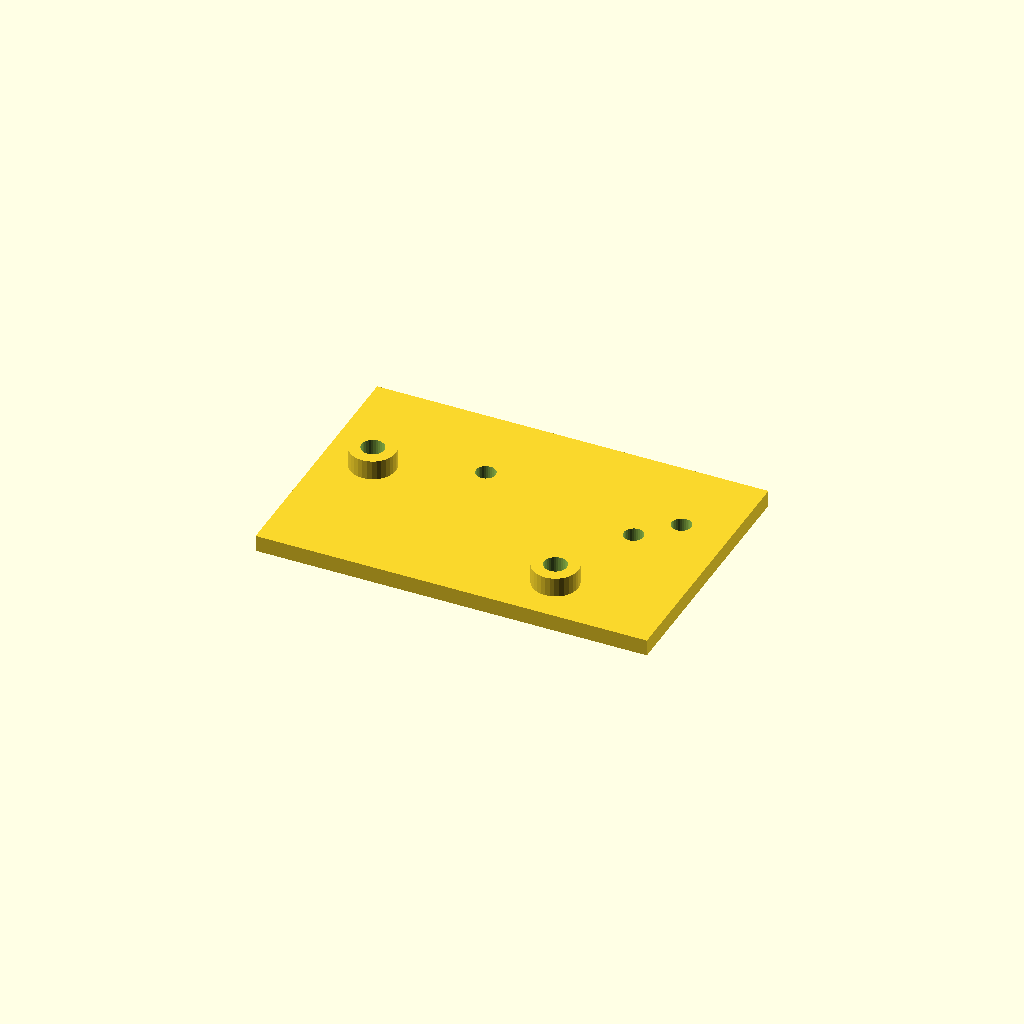
Cell 1 — every parameter at its default value.
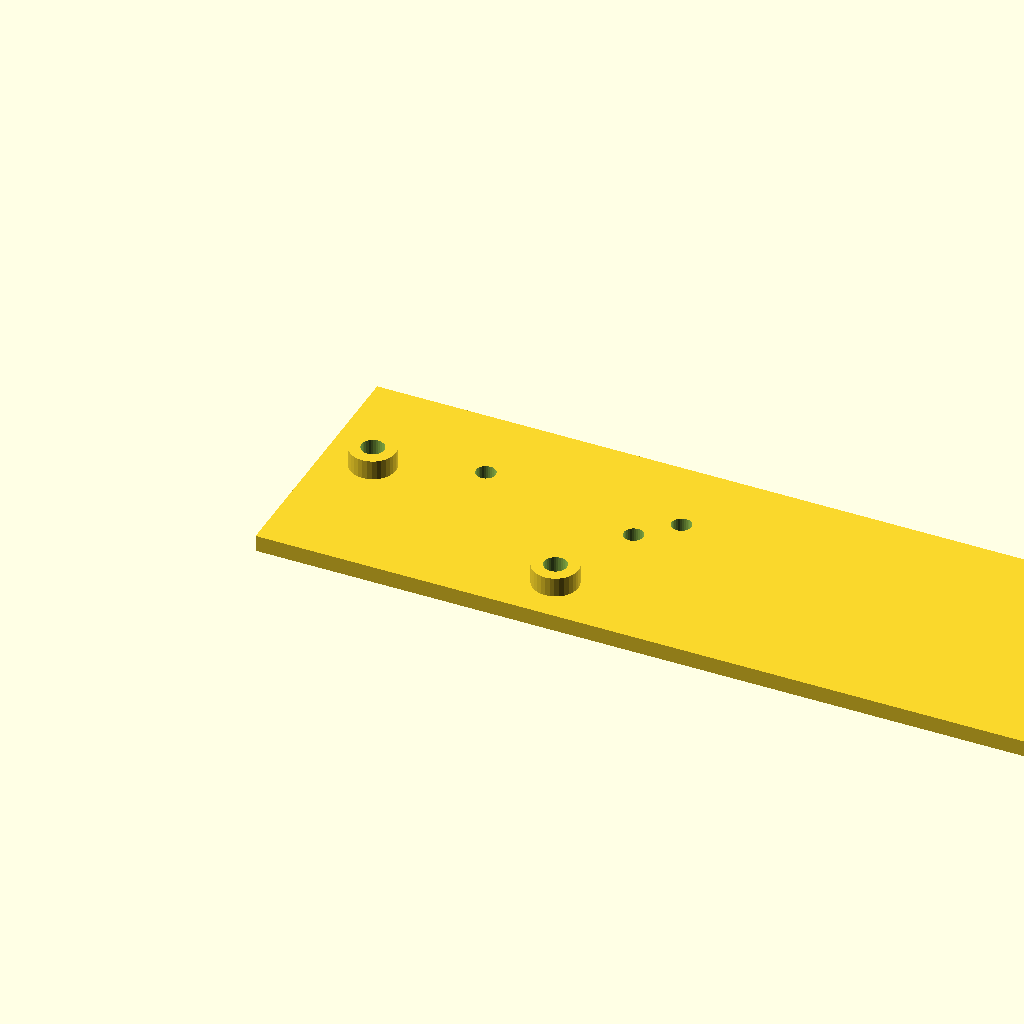
Cell 2 — plate_l set to 240, the other parameters unchanged.
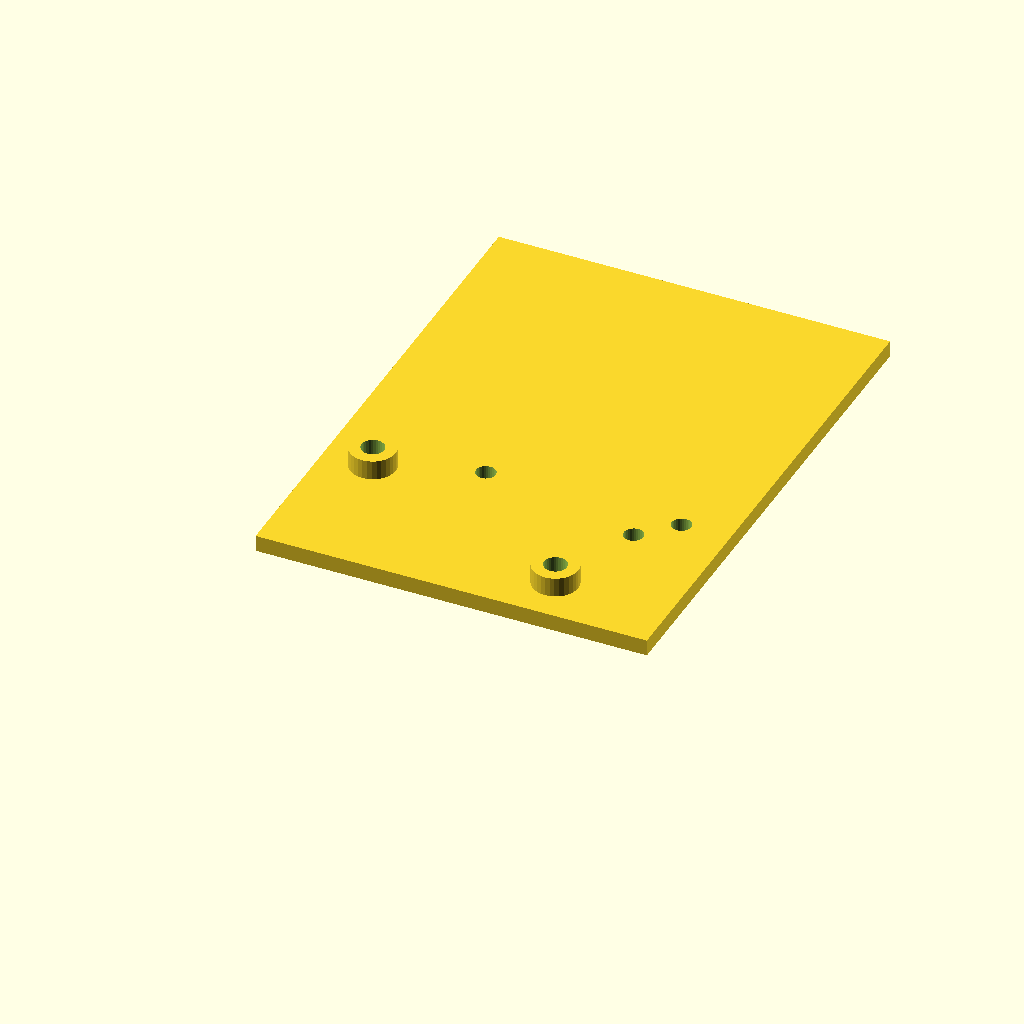
Cell 3: the same model with plate_w = 160.
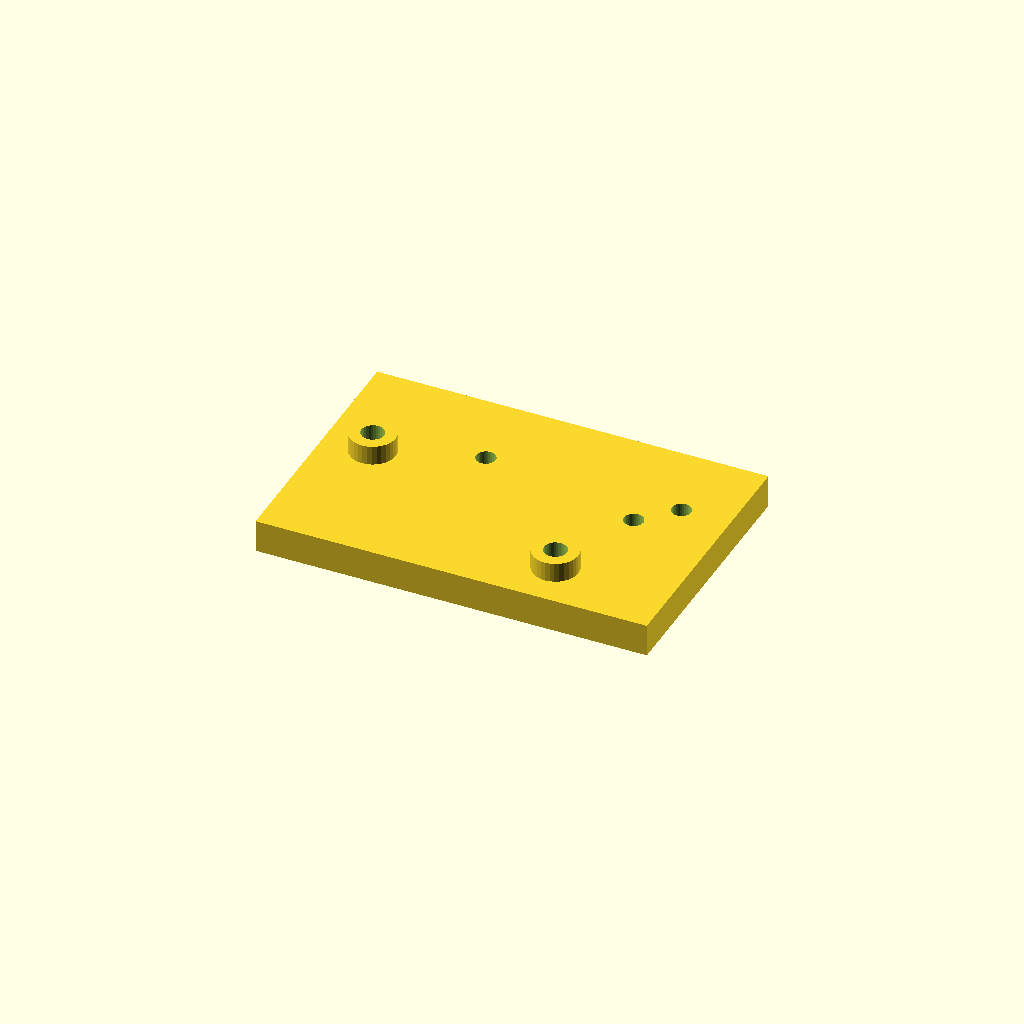
Cell 4: plate_t = 10 (everything else at default).
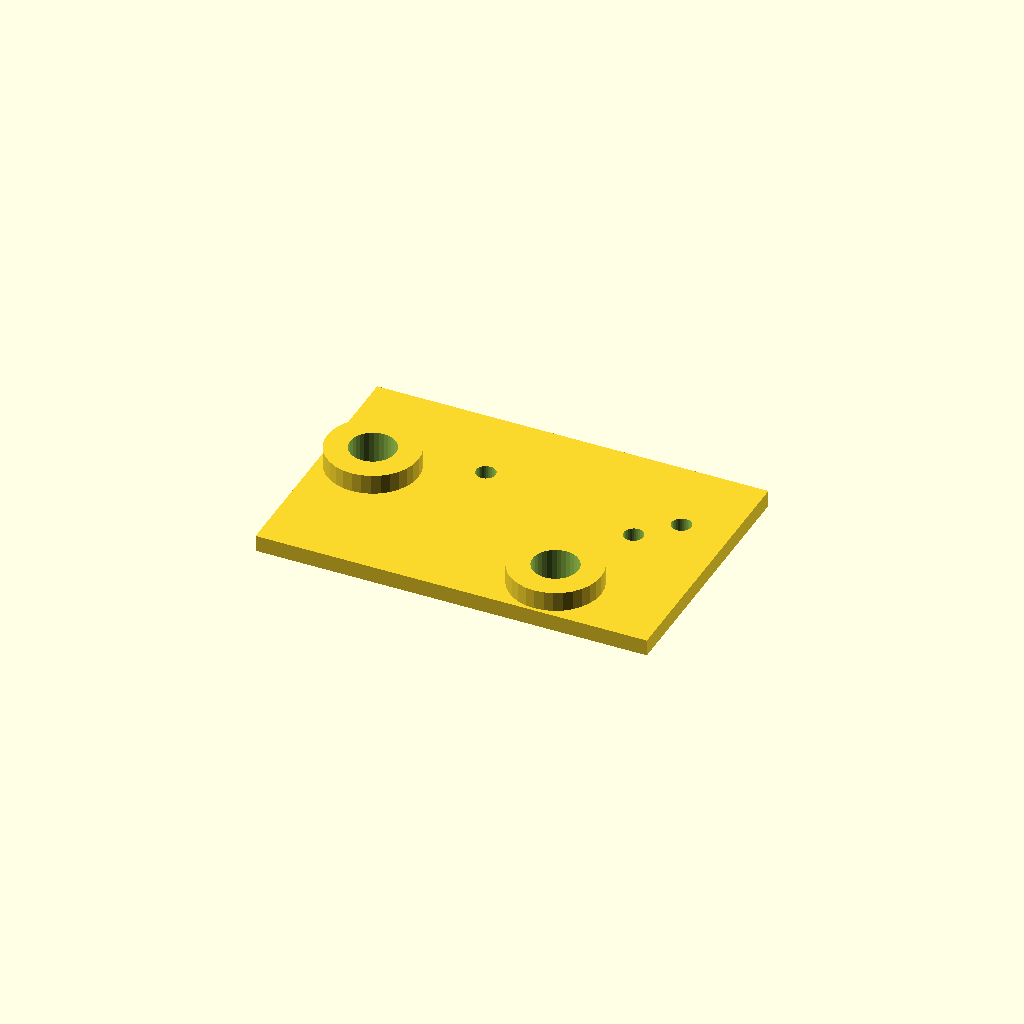
Cell 5: the same model with boss_d = 28.
One fixed orthographic camera (rotation 55°, 0°, 25°; colour scheme Cornfield) for every cell.
The OpenSCAD source (optional_data/data/scale1/hardlayouts/part_0025.scad):
$fn = 32;

// ----------------------------------------------------------------------
// Mixed field: bosses and holes at given coordinates
// ----------------------------------------------------------------------

// --- parameters (mm) ---
plate_l = 120;            // plate length, X
plate_w = 80;             // plate width, Y
plate_t = 5;              // plate thickness, Z
boss_d = 14;              // boss diameter
boss_h = 6;               // boss height above the plate
hole_d = 6;               // through hole diameter

total_h = plate_t + boss_h;  // overall height

difference() {
  union() {
    cube([plate_l, plate_w, plate_t]);
    translate([15, 45, plate_t]) cylinder(h = boss_h, d = boss_d);
    translate([85, 15, plate_t]) cylinder(h = boss_h, d = boss_d);
  }
  translate([15, 45, -1]) cylinder(h = total_h + 2, d = boss_d / 2);
  translate([85, 15, -1]) cylinder(h = total_h + 2, d = boss_d / 2);
  translate([45, 55, -1]) cylinder(h = plate_t + 2, d = hole_d);
  translate([95, 45, -1]) cylinder(h = plate_t + 2, d = hole_d);
  translate([105, 55, -1]) cylinder(h = plate_t + 2, d = hole_d);
}
Customizer parameters (derived from the source; name, type, default, range or options):
plate_l: number, default 120
plate_w: number, default 80
plate_t: number, default 5
boss_d: number, default 14
boss_h: number, default 6
hole_d: number, default 6
